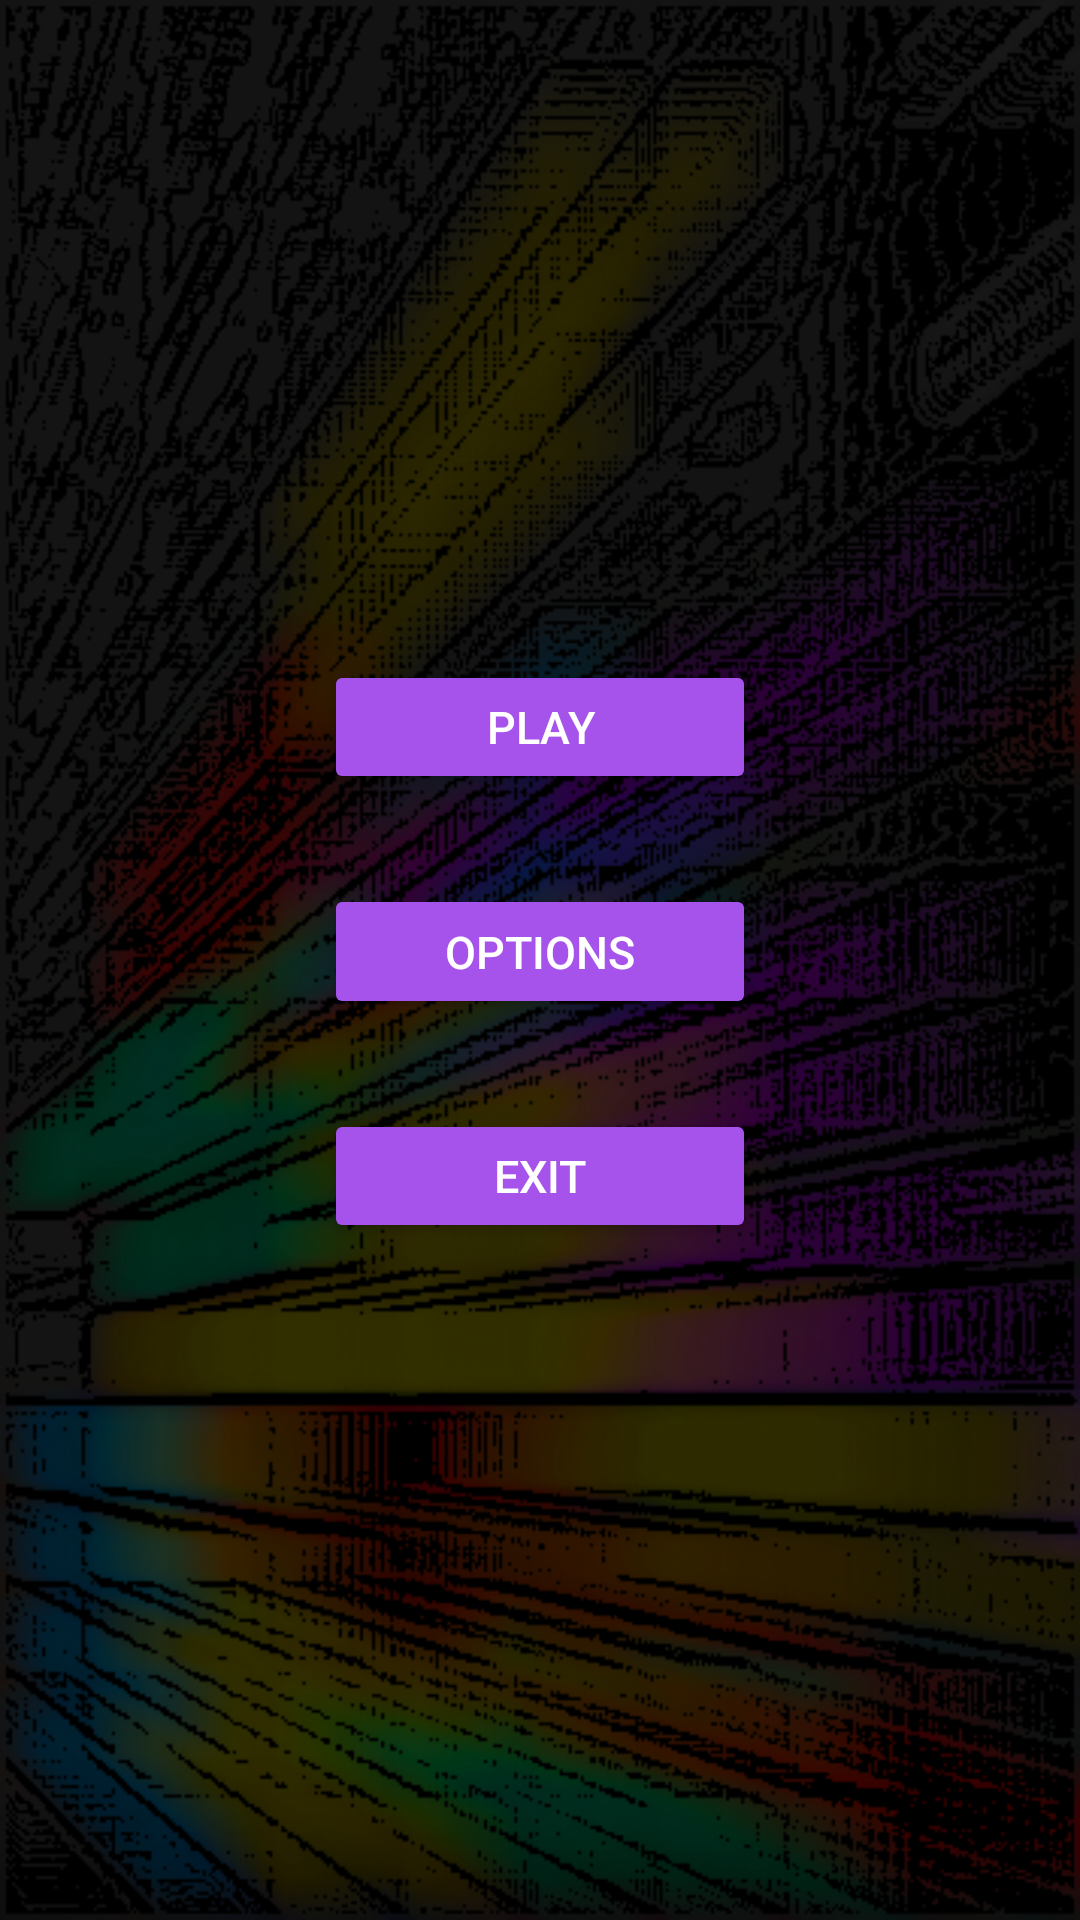

The Android layout XML behind this screen, and the referenced resources:
<!-- AndroidManifest.xml: application theme Theme.TetrisAndroid -->
<!-- res/layout/fragment_start.xml -->
<?xml version="1.0" encoding="utf-8"?>
<androidx.constraintlayout.widget.ConstraintLayout xmlns:android="http://schemas.android.com/apk/res/android"
    xmlns:app="http://schemas.android.com/apk/res-auto"
    xmlns:tools="http://schemas.android.com/tools"
    android:layout_width="match_parent"
    android:layout_height="match_parent"
    android:background="@drawable/background"
    tools:context=".ui.menu.fragments.StartFragment">

    <Button
        android:id="@+id/buttonPlay"
        android:layout_width="0dp"
        android:layout_height="0dp"
        android:layout_marginTop="220dp"
        android:text="@string/buttonPlay"
        android:textColor="@color/white"
        android:backgroundTint="@color/buttonColor"
        android:textSize="15sp"
        app:layout_constraintStart_toStartOf="parent"
        app:layout_constraintEnd_toEndOf="parent"
        app:layout_constraintTop_toTopOf="parent"
        app:layout_constraintHeight_percent="0.07"
        app:layout_constraintWidth_percent="0.4"
        />
    <Button
        android:id="@+id/buttonOptions"
        android:layout_width="0dp"
        android:layout_height="0dp"
        android:layout_marginTop="30dp"
        android:text="@string/buttonOptions"
        android:textColor="@color/white"
        android:backgroundTint="@color/buttonColor"
        android:textSize="15sp"
        app:layout_constraintStart_toStartOf="@id/buttonPlay"
        app:layout_constraintEnd_toEndOf="@id/buttonPlay"
        app:layout_constraintTop_toBottomOf="@id/buttonPlay"
        app:layout_constraintHeight_percent="0.07"
        app:layout_constraintWidth_percent="0.4"
        />
    <Button
        android:id="@+id/buttonExit"
        android:layout_width="0dp"
        android:layout_height="0dp"
        android:layout_marginTop="30dp"
        android:text="@string/buttonExit"
        android:textColor="@color/white"
        android:backgroundTint="@color/buttonColor"
        android:textSize="15sp"
        app:layout_constraintStart_toStartOf="@id/buttonOptions"
        app:layout_constraintEnd_toEndOf="@id/buttonOptions"
        app:layout_constraintTop_toBottomOf="@id/buttonOptions"
        app:layout_constraintHeight_percent="0.07"
        app:layout_constraintWidth_percent="0.4"
        />

</androidx.constraintlayout.widget.ConstraintLayout>
<!-- resources referenced by this layout -->
<resources>
  <color name="buttonColor">#A653EC</color>
  <color name="white">#FFFFFFFF</color>
  <!-- drawable background: png bitmap (drawable, 204728 bytes) -->
  <string name="buttonExit">EXIT</string>
  <string name="buttonOptions">OPTIONS</string>
  <string name="buttonPlay">PLAY</string>
  <style name="Theme.TetrisAndroid" parent="Theme.MaterialComponents.DayNight.NoActionBar">
          
          <item name="colorPrimary">@color/purple_500</item>
          <item name="colorPrimaryVariant">@color/purple_700</item>
          <item name="colorOnPrimary">@color/white</item>
          
          <item name="colorSecondary">@color/teal_200</item>
          <item name="colorSecondaryVariant">@color/teal_700</item>
          <item name="colorOnSecondary">@color/black</item>
          
          <item name="android:statusBarColor">?attr/colorPrimaryVariant</item>
          
      </style>
  <color name="black">#FF000000</color>
  <!-- not gathered from this repository: default colours our renderer supplied (Android Studio template values) -->
  <color name="purple_500">#FF6200EE</color>
  <color name="purple_700">#FF3700B3</color>
  <color name="teal_200">#FF03DAC5</color>
  <color name="teal_700">#FF018786</color>
</resources>
